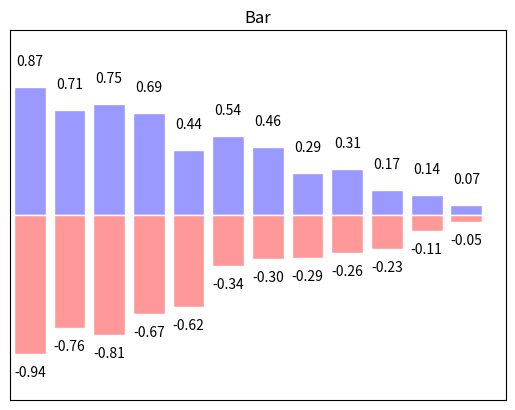

Here is the Python script that generated this plot:
import matplotlib.pyplot as plt
import numpy as np

# 创建X轴数据
n = 12
X = np.arange(n)  # [ 0  1  2  3  4  5  6  7  8  9 10 11]

# uniform: 均匀分布随机值（左闭右开）
Y1 = (1 - X / float(n)) * np.random.uniform(0.5, 1.0, n)
Y2 = (1 - X / float(n)) * np.random.uniform(0.5, 1.0, n)

# 绘制条形条，face-color: 表面颜色, edge-color: 边缘颜色
plt.bar(X, +Y1, facecolor='#9999ff', edgecolor='white')
plt.bar(X, -Y2, facecolor='#ff9999', edgecolor='white')

# 设置文字(数字)且确定位置
for x, y in zip(X, Y1):
    # ha: horizontal alignment: 水平对齐
    plt.text(x, y + 0.15, '%.2f' % y, ha='center')
for x, y in zip(X, Y2):
    plt.text(x, -y - 0.15, '-%.2f' % y, ha='center')

# 设置标题
plt.title("Bar")
plt.xlim(-.5, n)
plt.xticks(())
plt.ylim(-1.25, 1.25)
plt.yticks(())

# 显示图表
plt.show()
